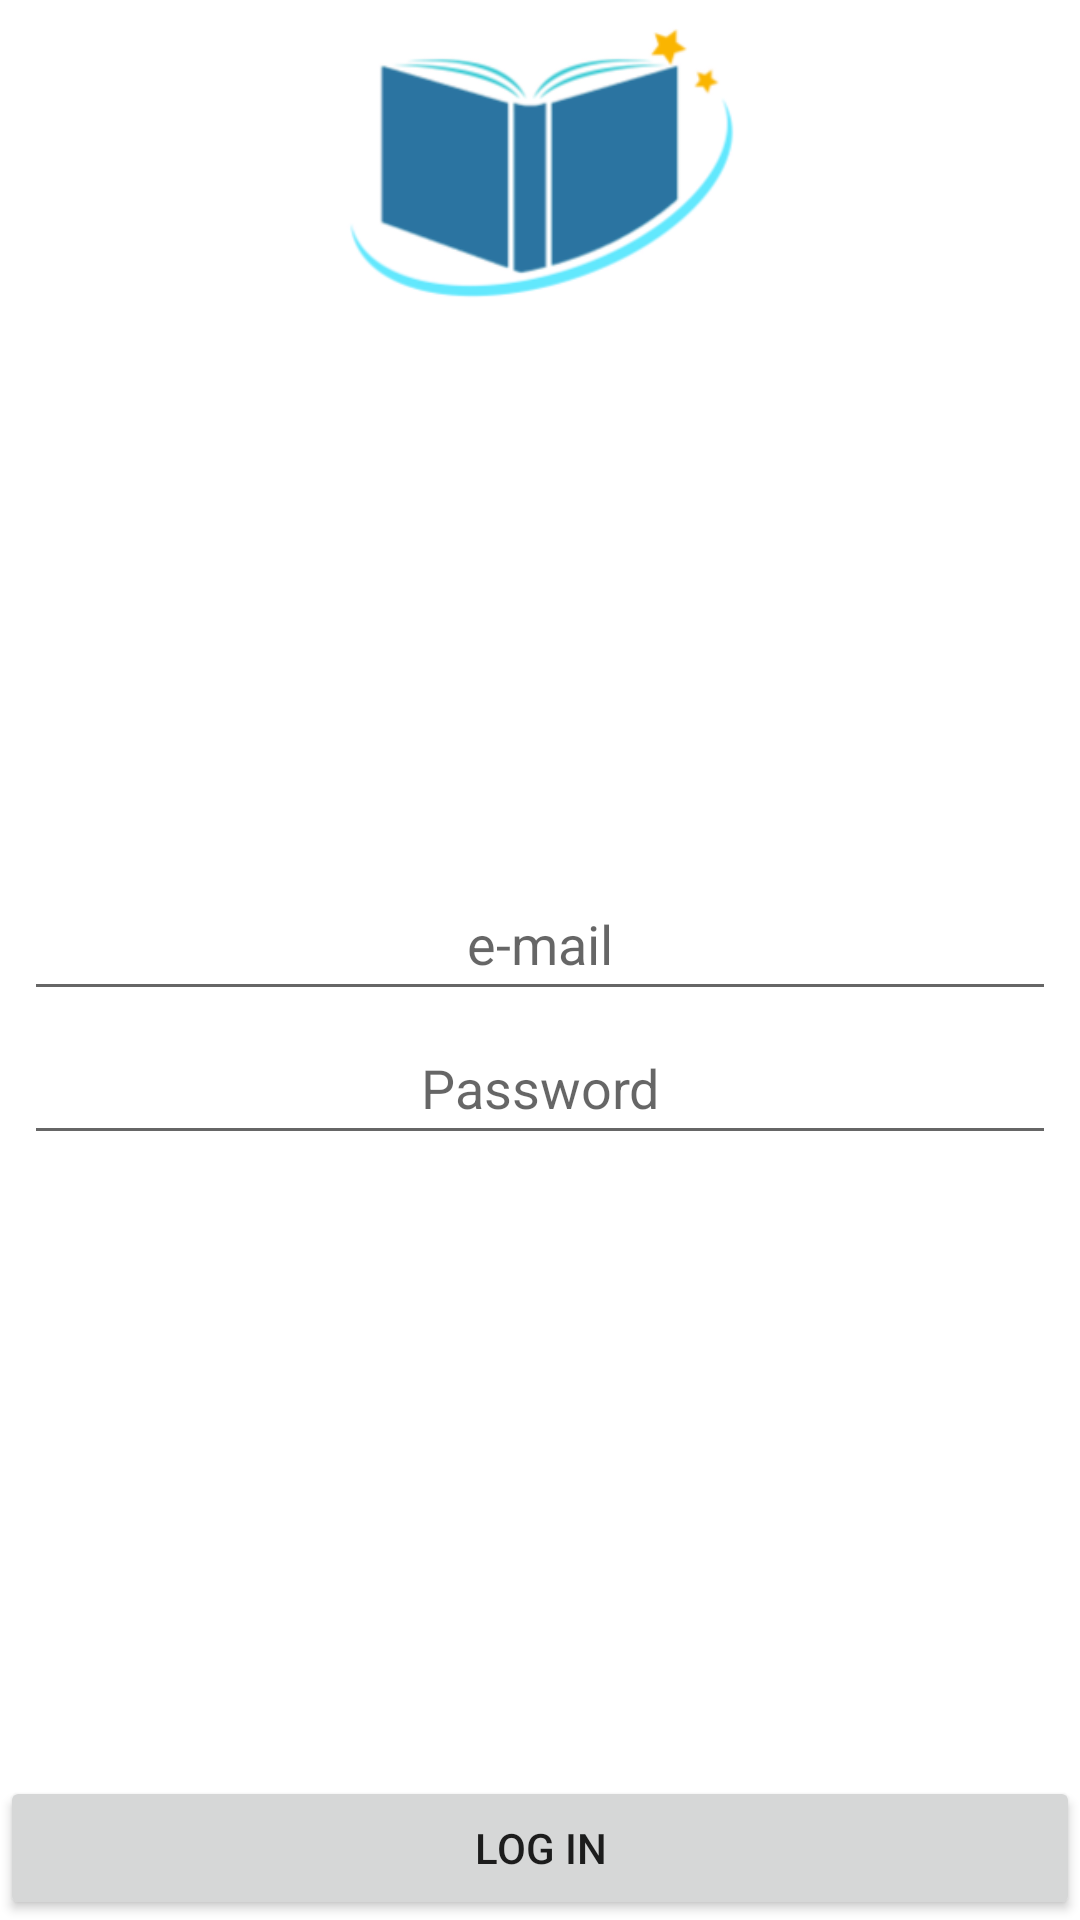

Write the Android layout XML for this screen, with the resource values it uses.
<!-- AndroidManifest.xml: application theme Theme.BookFanApp -->
<!-- res/layout/activity_log_in.xml -->
<?xml version="1.0" encoding="utf-8"?>
<androidx.constraintlayout.widget.ConstraintLayout xmlns:android="http://schemas.android.com/apk/res/android"
    xmlns:app="http://schemas.android.com/apk/res-auto"
    xmlns:tools="http://schemas.android.com/tools"
    android:layout_width="match_parent"
    android:layout_height="match_parent"
    tools:context=".LogIn">


    <ImageView
        android:id="@+id/imageView2"
        android:layout_width="200dp"
        android:layout_height="150dp"
        android:layout_marginTop="60dp"
        android:layout_marginBottom="546dp"
        android:paddingBottom="50dp"
        app:layout_constraintBottom_toBottomOf="parent"
        app:layout_constraintEnd_toEndOf="parent"
        app:layout_constraintStart_toStartOf="parent"
        app:layout_constraintTop_toTopOf="parent"
        app:srcCompat="@drawable/image_book"
        android:contentDescription="logo" />


    <LinearLayout
        android:layout_width="match_parent"
        android:layout_height="wrap_content"
        android:layout_marginStart="8dp"
        android:layout_marginEnd="8dp"
        android:layout_marginBottom="70dp"
        android:gravity="center_horizontal"
        android:orientation="vertical"
        app:layout_constraintBottom_toTopOf="@+id/signIn_LogIn"
        app:layout_constraintEnd_toEndOf="parent"
        app:layout_constraintStart_toStartOf="parent"
        app:layout_constraintTop_toBottomOf="@+id/imageView2">

        <AutoCompleteTextView
            android:id="@+id/email_logIn"
            android:layout_width="match_parent"
            android:layout_height="wrap_content"
            android:layout_gravity="center_horizontal"
            android:ems="10"
            android:gravity="center"
            android:hint="e-mail"
            android:inputType="textEmailAddress"
            android:minHeight="48dp"
            tools:layout_editor_absoluteX="2dp"
            tools:layout_editor_absoluteY="330dp" />


        <EditText
            android:id="@+id/password_logIn"
            android:layout_width="match_parent"
            android:layout_height="wrap_content"
            android:ems="10"
            android:gravity="center"
            android:hint="Password"
            android:inputType="textPassword"
            android:minHeight="48dp" />

        <ProgressBar
            android:id="@+id/progressBar_logIn"
            android:layout_width="wrap_content"
            android:layout_height="wrap_content"
            android:layout_marginTop="50dp"
            android:visibility="gone" />

    </LinearLayout>



    <Button
        android:id="@+id/signIn_LogIn"
        android:layout_width="match_parent"
        android:layout_height="wrap_content"
        android:text="Log in"
        app:layout_constraintBottom_toBottomOf="parent"
        app:layout_constraintEnd_toEndOf="parent"
        app:layout_constraintHorizontal_bias="0.0"
        app:layout_constraintStart_toStartOf="parent"
        app:layout_constraintTop_toBottomOf="@+id/imageView2"
        app:layout_constraintVertical_bias="1.0" />

</androidx.constraintlayout.widget.ConstraintLayout>
<!-- resources referenced by this layout -->
<resources>
  <!-- drawable image_book: png bitmap (drawable, 15784 bytes) -->
  <style name="Theme.BookFanApp" parent="Theme.MaterialComponents.DayNight.DarkActionBar">
          
          <item name="colorPrimary">@color/blue</item>
          <item name="colorPrimaryVariant">@color/purple_700</item>
          <item name="colorOnPrimary">@color/white</item>
          
          <item name="colorSecondary">@color/teal_200</item>
          <item name="colorSecondaryVariant">@color/teal_700</item>
          <item name="colorOnSecondary">@color/black</item>
          
          <item name="android:statusBarColor" tools:targetApi="l">?attr/colorPrimaryVariant</item>
          
      </style>
  <color name="blue">#2b74a1</color>
  <color name="purple_700">#FF3700B3</color>
  <color name="white">#FFFFFFFF</color>
  <color name="teal_200">#FF03DAC5</color>
  <color name="teal_700">#FF018786</color>
  <color name="black">#FF000000</color>
</resources>
